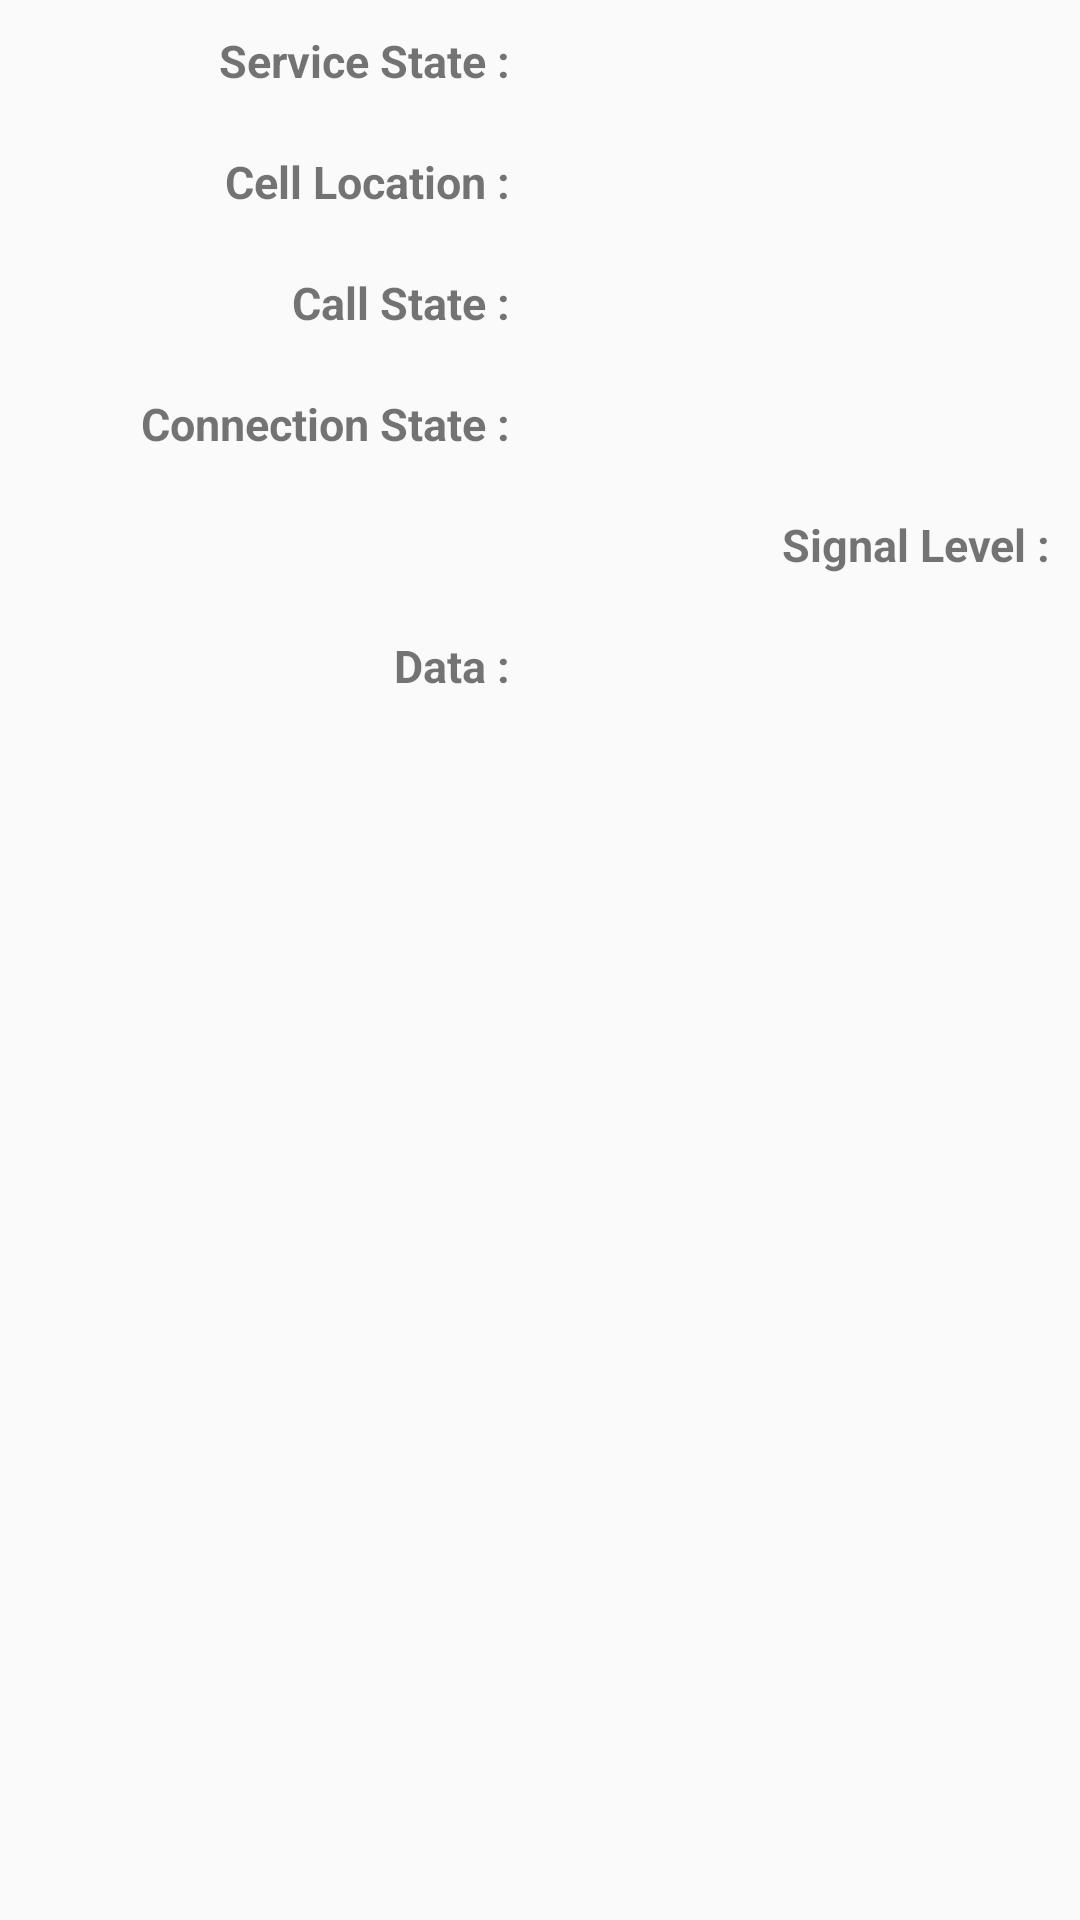

Android layout source for this screen:
<!-- AndroidManifest.xml: application theme AppTheme -->
<!-- res/layout/phonestatus.xml -->
<?xml version="1.0" encoding="utf-8"?>
<ScrollView
    xmlns:android="http://schemas.android.com/apk/res/android"
    android:layout_width="fill_parent"
    android:layout_height="wrap_content"
    android:orientation="vertical"
    android:scrollbarStyle="insideOverlay"
    android:scrollbarAlwaysDrawVerticalTrack="false">

    <LinearLayout
        android:orientation="vertical"
        android:layout_width="fill_parent"
        android:layout_height="wrap_content">

        
        <LinearLayout
            android:layout_width="fill_parent"
            android:layout_height="wrap_content"
            android:orientation="horizontal">
            <TextView android:text="@string/tvServiceState" style="@style/labelStyleRight"/>
            <TextView android:id="@+id/serviceState_info" style="@style/textStyle"/>
        </LinearLayout>

        
        <LinearLayout
            android:layout_width="fill_parent"
            android:layout_height="wrap_content"
            android:orientation="horizontal">
            <TextView android:text="@string/tvCellLocation" style="@style/labelStyleRight"/>
            <TextView android:id="@+id/cellLocation_info" style="@style/textStyle"/>
        </LinearLayout>

        
        <LinearLayout
            android:layout_width="fill_parent"
            android:layout_height="wrap_content"
            android:orientation="horizontal">
            <TextView android:text="@string/tvCallState" style="@style/labelStyleRight"/>
            <TextView android:id="@+id/callState_info" style="@style/textStyle"/>
        </LinearLayout>

        
        <LinearLayout
            android:layout_width="fill_parent"
            android:layout_height="wrap_content"
            android:orientation="horizontal">
            <TextView android:text="@string/tvConnState" style="@style/labelStyleRight"/>
            <TextView android:id="@+id/connectionState_info" style="@style/textStyle"/>
        </LinearLayout>

        
        <LinearLayout
            android:layout_width="fill_parent"
            android:layout_height="wrap_content"
            android:orientation="horizontal">
            <TextView android:text="@string/tvSignalLevel" style="@style/labelStyleRight"/>
            <LinearLayout
                android:layout_width="0dp"
                android:layout_height="wrap_content"
                android:layout_weight="0.5"
                android:orientation="horizontal">
                <ProgressBar android:id="@+id/signalLevel" style="@style/progressStyle"/>
                <TextView android:id="@+id/signalLevelInfo" style="@style/textSmallStyle"/>
            </LinearLayout>
        </LinearLayout>

        
        <LinearLayout
            android:layout_width="fill_parent"
            android:layout_height="wrap_content"
            android:orientation="horizontal">
            <TextView android:text="@string/strData" style="@style/labelStyleRight"/>
            <ImageView android:id="@+id/dataDirection" style="@style/imageStyle"/>
        </LinearLayout>

        <TextView android:id="@+id/device_info" style="@style/labelStyleLeft"/>

    </LinearLayout>

</ScrollView>
<!-- resources referenced by this layout -->
<resources>
  <string name="strData">Data : </string>
  <string name="tvCallState">Call State : </string>
  <string name="tvCellLocation">Cell Location : </string>
  <string name="tvConnState">Connection State : </string>
  <string name="tvServiceState">Service State : </string>
  <string name="tvSignalLevel">Signal Level : </string>
  <style name="imageStyle">
          <item name="android:layout_width">fill_parent</item>
          <item name="android:layout_height">wrap_content</item>
          <item name="android:layout_weight">0.5</item>
          
          <item name="android:scaleType">fitStart</item>
          <item name="android:layout_margin">10sp</item>
          <item name="android:gravity">center_vertical|left</item>
      </style>
  <style name="labelStyleLeft">
          <item name="android:layout_width">fill_parent</item>
          <item name="android:layout_height">wrap_content</item>
          <item name="android:layout_weight">0.5</item>
          <item name="android:textSize">15sp</item>
          <item name="android:textStyle">bold</item>
          <item name="android:layout_margin">10sp</item>
          <item name="android:gravity">center_vertical|left</item>
      </style>
  <style name="labelStyleRight">
          <item name="android:layout_width">fill_parent</item>
          <item name="android:layout_height">wrap_content</item>
          <item name="android:layout_weight">0.5</item>
          <item name="android:textSize">15sp</item>
          <item name="android:textStyle">bold</item>
          <item name="android:layout_margin">10sp</item>
          <item name="android:gravity">center_vertical|right</item>
      </style>
  <style name="progressStyle">
          <item name="android:layout_width">fill_parent</item>
          <item name="android:layout_height">wrap_content</item>
          <item name="android:layout_margin">10sp</item>
          <item name="android:layout_weight">0.5</item>
          <item name="android:indeterminateOnly">false</item>
          <item name="android:minHeight">20dip</item>
          <item name="android:maxHeight">20dip</item>
          <item name="android:progress">15</item>
          <item name="android:max">100</item>
          <item name="android:gravity">center_vertical|left</item>
          <item name="android:progressDrawable">@android:drawable/progress_horizontal</item>
          <item name="android:indeterminateDrawable">@android:drawable/progress_indeterminate_horizontal</item>
      </style>
  <style name="textSmallStyle">
          <item name="android:layout_width">fill_parent</item>
          <item name="android:layout_height">fill_parent</item>
          <item name="android:layout_weight">0.5</item>
          <item name="android:textSize">10sp</item>
          <item name="android:layout_margin">10sp</item>
          <item name="android:gravity">center_vertical|left</item>
      </style>
  <style name="textStyle">
          <item name="android:layout_width">fill_parent</item>
          <item name="android:layout_height">wrap_content</item>
          <item name="android:layout_weight">0.5</item>
          <item name="android:textSize">15sp</item>
          <item name="android:textStyle">bold</item>
          <item name="android:layout_margin">10sp</item>
          <item name="android:gravity">center_vertical|left</item>
      </style>
  <style name="AppTheme" parent="Theme.AppCompat.Light.DarkActionBar">
              
              <item name="colorPrimary">@color/colorPrimary</item>
              <item name="colorPrimaryDark">@color/colorPrimaryDark</item>
              <item name="colorAccent">@color/colorAccent</item>
      </style>
  <!-- not gathered from this repository: default colours our renderer supplied (Android Studio template values) -->
  <color name="colorPrimary">#FF6200EE</color>
  <color name="colorPrimaryDark">#FF3700B3</color>
  <color name="colorAccent">#FF03DAC5</color>
</resources>
